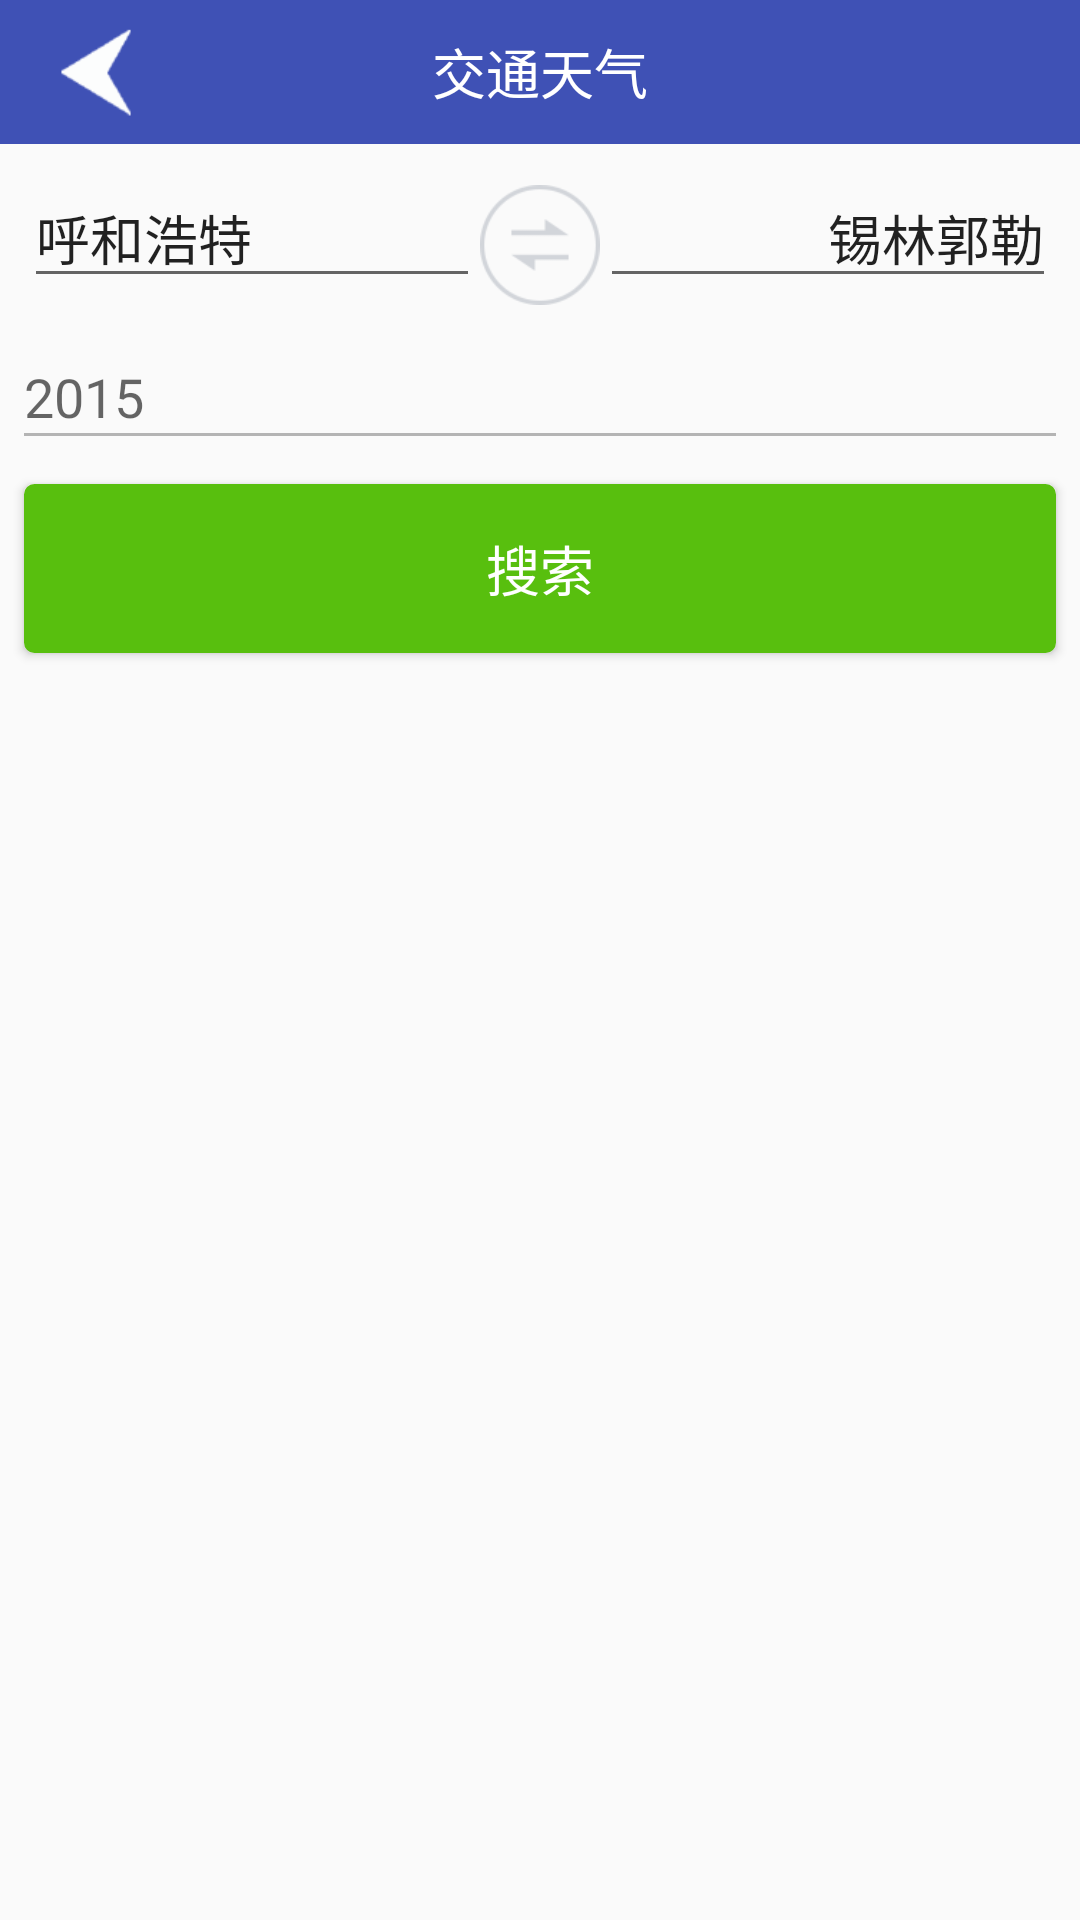

Write the Android layout XML for this screen, with the resource values it uses.
<!-- AndroidManifest.xml: application theme AppTheme -->
<!-- res/layout/activity_route.xml -->
<?xml version="1.0" encoding="utf-8"?>
<RelativeLayout xmlns:android="http://schemas.android.com/apk/res/android"
    xmlns:app="http://schemas.android.com/apk/res-auto"
    xmlns:tools="http://schemas.android.com/tools"
    android:layout_width="match_parent"
    android:layout_height="match_parent"
    >

    <LinearLayout
        android:layout_width="match_parent"
        android:layout_height="match_parent"
        android:orientation="vertical">

        <LinearLayout
            android:layout_width="match_parent"
            android:layout_height="48dp">

            <RelativeLayout
                android:layout_width="match_parent"
                android:layout_height="48dp"
                android:background="@color/colorPrimary"
                android:orientation="horizontal"
                android:paddingLeft="8dp"
                android:paddingTop="4dp">

                <Button
                    android:id="@+id/back"
                    android:layout_width="48dp"
                    android:layout_height="48dp"
                    android:layout_alignParentLeft="true"
                    android:layout_alignParentStart="true"
                    android:layout_centerVertical="true"
                    android:background="@drawable/back" />

                <TextView
                    android:layout_width="wrap_content"
                    android:layout_height="wrap_content"
                    android:layout_centerInParent="true"
                    android:text="交通天气"
                    android:textAppearance="?android:attr/textAppearanceMedium"
                    android:textColor="@color/white" />

            </RelativeLayout>
        </LinearLayout>

        <LinearLayout
            android:layout_width="match_parent"
            android:layout_height="wrap_content"
            android:layout_margin="8dp"
            android:orientation="horizontal">

            <EditText
                android:id="@+id/start"
                android:layout_width="wrap_content"
                android:layout_height="wrap_content"
                android:layout_weight="1"
                android:editable="false"
                android:hint="出发地"
                android:text="呼和浩特"
                android:textAppearance="?android:attr/textAppearanceMedium" />

            <Button
                android:id="@+id/leftRight"
                android:layout_width="40dp"
                android:layout_height="40dp"
                android:layout_marginBottom="8dp"
                android:background="@drawable/left_right" />

            <EditText
                android:id="@+id/end"
                android:layout_width="wrap_content"
                android:layout_height="wrap_content"
                android:layout_weight="1"
                android:editable="false"
                android:gravity="right"
                android:hint="目的地"
                android:text="锡林郭勒"
                android:textAppearance="?android:attr/textAppearanceMedium" />
        </LinearLayout>

        <LinearLayout
            android:id="@+id/dateLayout"
            android:layout_width="match_parent"
            android:layout_height="wrap_content"
            android:layout_margin="8dp"
            android:orientation="vertical">

            <TextView
                android:id="@+id/date"
                android:layout_width="wrap_content"
                android:layout_height="wrap_content"
                android:text="2015"
                android:textAppearance="?android:attr/textAppearanceMedium" />

            <View
                android:layout_width="match_parent"
                android:layout_height="1dp"
                android:background="#DDAAAAAA" />
        </LinearLayout>

        <Button
            android:id="@+id/search"
            android:layout_width="match_parent"
            android:layout_height="wrap_content"
            android:layout_margin="8dp"
            android:background="@drawable/btn_bg"
            android:text="搜索"
            android:textAppearance="?android:attr/textAppearanceMedium"
            android:textColor="@color/white" />
    </LinearLayout>

    <LinearLayout
        android:id="@+id/datePickerLayout"
        android:layout_width="wrap_content"
        android:layout_height="wrap_content"
        android:layout_centerInParent="true"
        android:background="#FFF"
        android:visibility="gone">

        <DatePicker
            android:id="@+id/datePicker"
            android:layout_width="wrap_content"
            android:layout_height="wrap_content"></DatePicker>
    </LinearLayout>

    <LinearLayout
        android:layout_width="match_parent"
        android:layout_height="wrap_content">

    </LinearLayout>

    <android.support.v7.widget.RecyclerView
        android:id="@+id/provinceModelRecycler"
        android:layout_width="match_parent"
        android:background="#FFF"
        android:visibility="gone"
        android:layout_height="match_parent"></android.support.v7.widget.RecyclerView>

    <LinearLayout
        android:id="@+id/areaRecyclerLayout"
        android:layout_width="match_parent"
        android:layout_height="match_parent"
        android:layout_marginLeft="100dp"
        android:orientation="horizontal"
        android:background="#FFF"
        android:visibility="gone">

        <View
            android:layout_width="1dp"
            android:layout_height="match_parent"
            android:background="#AAAAAAAA" />

        <android.support.v7.widget.RecyclerView
            android:id="@+id/areaRecycler"
            android:layout_width="match_parent"
            android:layout_height="match_parent"
            ></android.support.v7.widget.RecyclerView>
    </LinearLayout>

    <LinearLayout
        android:id="@+id/provinceAreaModelRecyclerLayout"
        android:layout_width="match_parent"
        android:layout_height="match_parent"
        android:layout_marginLeft="200dp"
        android:orientation="horizontal"
        android:background="#FFF"
        android:visibility="gone">

        <View
            android:layout_width="1dp"
            android:layout_height="match_parent"
            android:background="#AAAAAAAA" />

        <android.support.v7.widget.RecyclerView
            android:id="@+id/provinceAreaModelRecycler"
            android:layout_width="match_parent"
            android:layout_height="match_parent"

            ></android.support.v7.widget.RecyclerView>
    </LinearLayout>


</RelativeLayout>
<!-- resources referenced by this layout -->
<resources>
  <color name="colorPrimary">#3F51B5</color>
  <color name="white">#FFFFFF</color>
  <!-- drawable back: png bitmap (drawable-hdpi, 3895 bytes) -->
  <!-- drawable btn_bg (drawable-hdpi) -->
  <?xml version="1.0" encoding="UTF-8"?>
  <selector xmlns:android="http://schemas.android.com/apk/res/android">
  
      <item android:state_pressed="false"><shape android:shape="rectangle">
  
              
              <solid android:color="@color/bar_bg" />
              
              <stroke android:width="1dp" android:color="@color/bar_bg" />
              
              
              <corners android:radius="3dip" />
              
              <padding android:bottom="15dp" android:left="15dp" android:right="15dp" android:top="15dp" />
          </shape></item>
      <item android:state_pressed="true"><shape android:shape="rectangle">
              <solid android:color="@color/btn_press" />
  
              <corners android:radius="3dip" />
          </shape></item>
      <item android:state_focused="true"><shape android:shape="rectangle">
              <solid android:color="#0FFFFF" />
  
              <corners android:radius="3dip" />
          </shape></item>
  
  </selector>
  <!-- drawable left_right: png bitmap (drawable-hdpi, 3262 bytes) -->
  <style name="AppTheme" parent="Theme.AppCompat.Light.DarkActionBar">
          
          <item name="colorPrimary">@color/colorPrimary</item>
          <item name="colorPrimaryDark">@color/colorPrimaryDark</item>
          <item name="colorAccent">@color/colorAccent</item>
      </style>
  <color name="bar_bg">#58BF0E</color>
  <color name="btn_press">#008800</color>
  <color name="colorPrimaryDark">#303F9F</color>
  <color name="colorAccent">#FF4081</color>
</resources>
